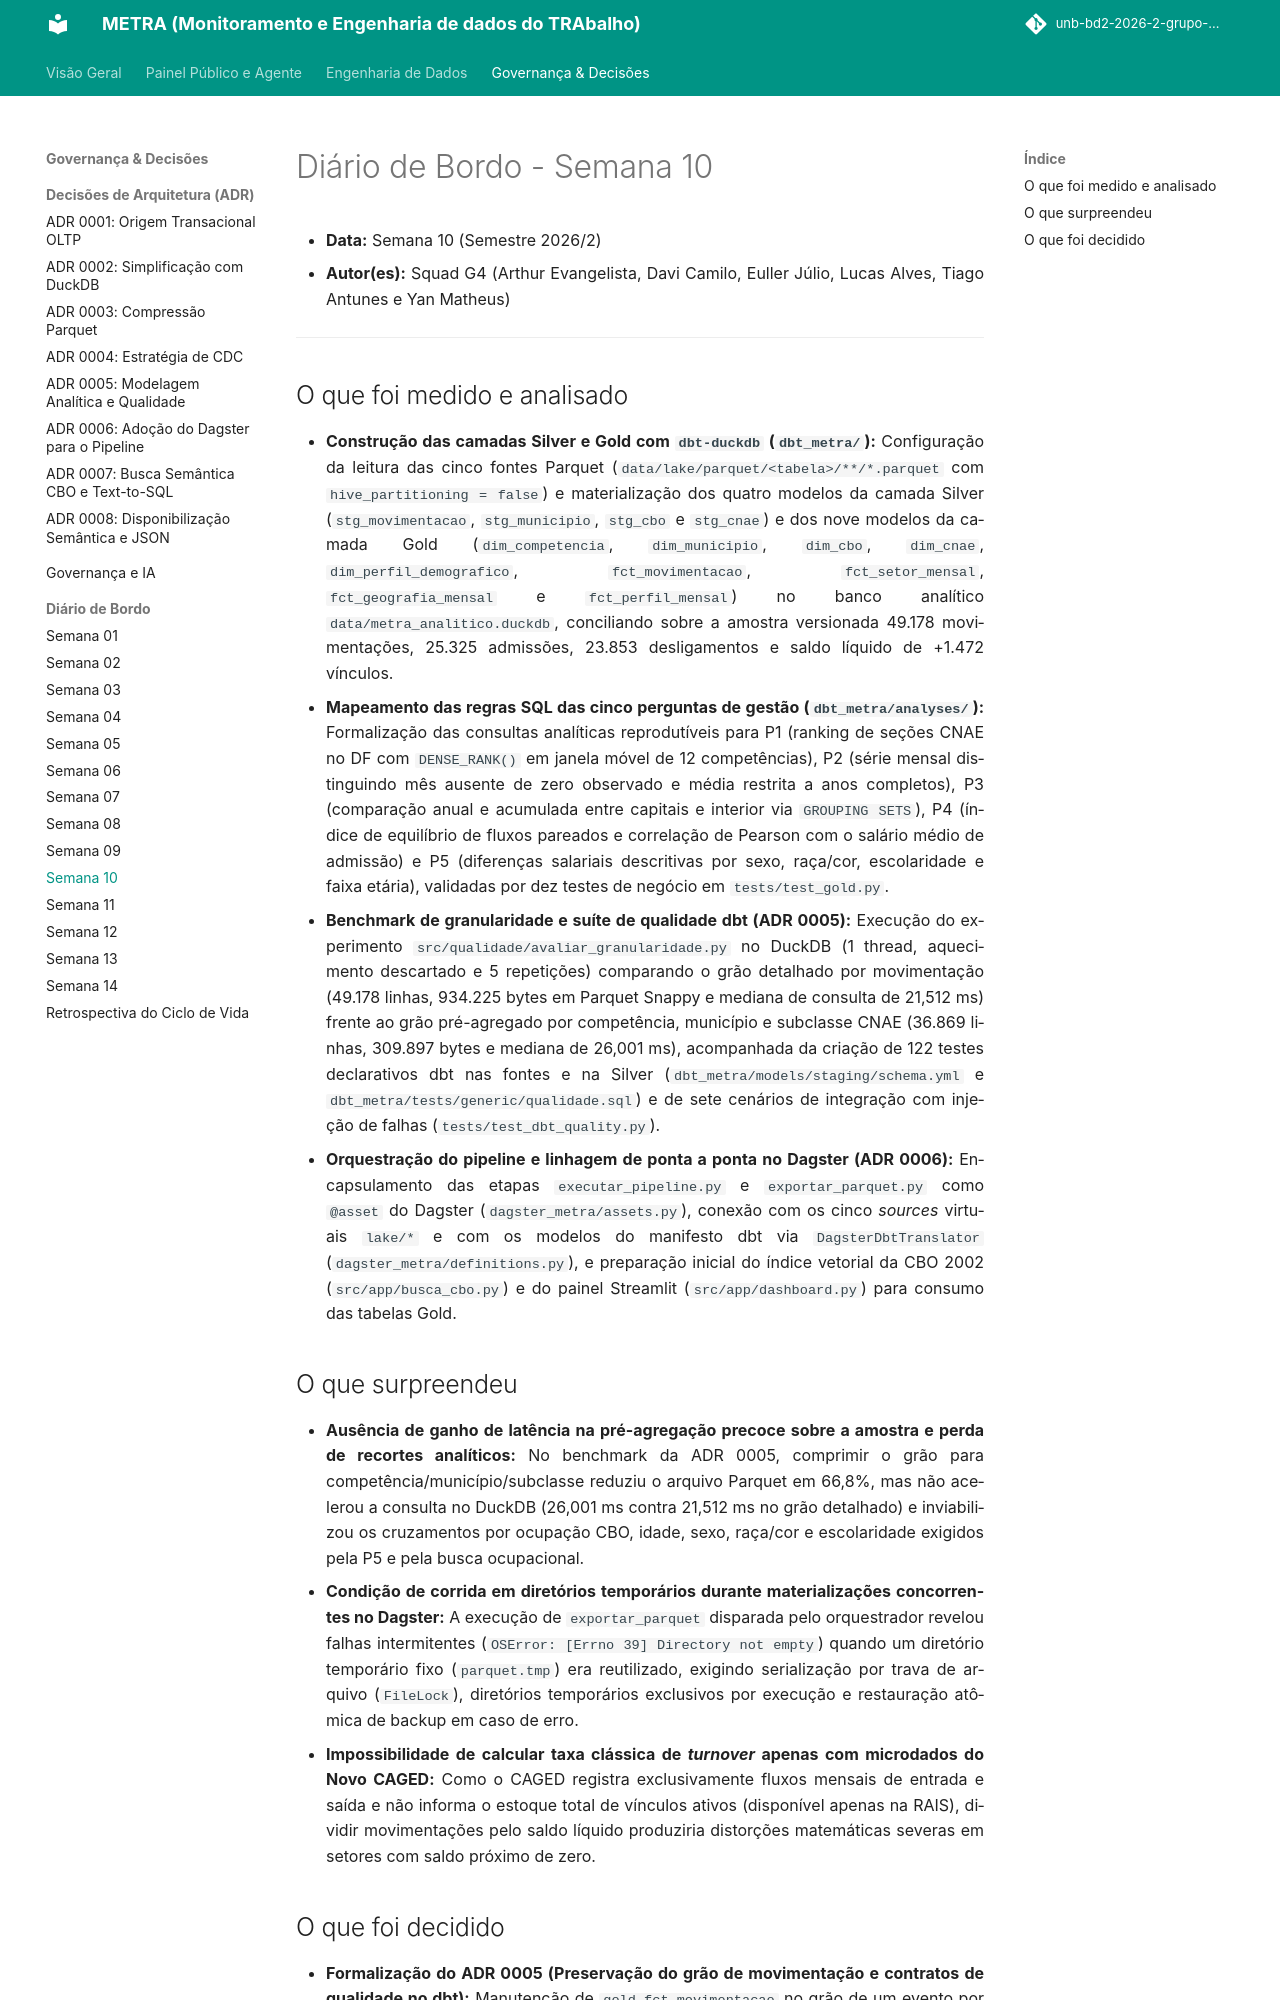

repository: unb-bd2-2026-2-grupo-4/METRA · page: diario/semana-10/index.html · generator: mkdocs

# Diário de Bordo - Semana 10

- **Data:** Semana 10 (Semestre 2026/2)
- **Autor(es):** Squad G4 (Arthur Evangelista, Davi Camilo, Euller Júlio, Lucas Alves, Tiago Antunes e Yan Matheus)

---

## O que foi medido e analisado

- **Construção das camadas Silver e Gold com `dbt-duckdb` (`dbt_metra/`):** Configuração da leitura das cinco fontes Parquet (`data/lake/parquet/<tabela>/**/*.parquet` com `hive_partitioning = false`) e materialização dos quatro modelos da camada Silver (`stg_movimentacao`, `stg_municipio`, `stg_cbo` e `stg_cnae`) e dos nove modelos da camada Gold (`dim_competencia`, `dim_municipio`, `dim_cbo`, `dim_cnae`, `dim_perfil_demografico`, `fct_movimentacao`, `fct_setor_mensal`, `fct_geografia_mensal` e `fct_perfil_mensal`) no banco analítico `data/metra_analitico.duckdb`, conciliando sobre a amostra versionada 49.178 movimentações, 25.325 admissões, 23.853 desligamentos e saldo líquido de +1.472 vínculos.
- **Mapeamento das regras SQL das cinco perguntas de gestão (`dbt_metra/analyses/`):** Formalização das consultas analíticas reprodutíveis para P1 (ranking de seções CNAE no DF com `DENSE_RANK()` em janela móvel de 12 competências), P2 (série mensal distinguindo mês ausente de zero observado e média restrita a anos completos), P3 (comparação anual e acumulada entre capitais e interior via `GROUPING SETS`), P4 (índice de equilíbrio de fluxos pareados e correlação de Pearson com o salário médio de admissão) e P5 (diferenças salariais descritivas por sexo, raça/cor, escolaridade e faixa etária), validadas por dez testes de negócio em `tests/test_gold.py`.
- **Benchmark de granularidade e suíte de qualidade dbt (ADR 0005):** Execução do experimento `src/qualidade/avaliar_granularidade.py` no DuckDB (1 thread, aquecimento descartado e 5 repetições) comparando o grão detalhado por movimentação (49.178 linhas, 934.225 bytes em Parquet Snappy e mediana de consulta de 21,512 ms) frente ao grão pré-agregado por competência, município e subclasse CNAE (36.869 linhas, 309.897 bytes e mediana de 26,001 ms), acompanhada da criação de 122 testes declarativos dbt nas fontes e na Silver (`dbt_metra/models/staging/schema.yml` e `dbt_metra/tests/generic/qualidade.sql`) e de sete cenários de integração com injeção de falhas (`tests/test_dbt_quality.py`).
- **Orquestração do pipeline e linhagem de ponta a ponta no Dagster (ADR 0006):** Encapsulamento das etapas `executar_pipeline.py` e `exportar_parquet.py` como `@asset` do Dagster (`dagster_metra/assets.py`), conexão com os cinco *sources* virtuais `lake/*` e com os modelos do manifesto dbt via `DagsterDbtTranslator` (`dagster_metra/definitions.py`), e preparação inicial do índice vetorial da CBO 2002 (`src/app/busca_cbo.py`) e do painel Streamlit (`src/app/dashboard.py`) para consumo das tabelas Gold.

## O que surpreendeu

- **Ausência de ganho de latência na pré-agregação precoce sobre a amostra e perda de recortes analíticos:** No benchmark da ADR 0005, comprimir o grão para competência/município/subclasse reduziu o arquivo Parquet em 66,8%, mas não acelerou a consulta no DuckDB (26,001 ms contra 21,512 ms no grão detalhado) e inviabilizou os cruzamentos por ocupação CBO, idade, sexo, raça/cor e escolaridade exigidos pela P5 e pela busca ocupacional.
- **Condição de corrida em diretórios temporários durante materializações concorrentes no Dagster:** A execução de `exportar_parquet` disparada pelo orquestrador revelou falhas intermitentes (`OSError: [Errno 39] Directory not empty`) quando um diretório temporário fixo (`parquet.tmp`) era reutilizado, exigindo serialização por trava de arquivo (`FileLock`), diretórios temporários exclusivos por execução e restauração atômica de backup em caso de erro.
- **Impossibilidade de calcular taxa clássica de *turnover* apenas com microdados do Novo CAGED:** Como o CAGED registra exclusivamente fluxos mensais de entrada e saída e não informa o estoque total de vínculos ativos (disponível apenas na RAIS), dividir movimentações pelo saldo líquido produziria distorções matemáticas severas em setores com saldo próximo de zero.
